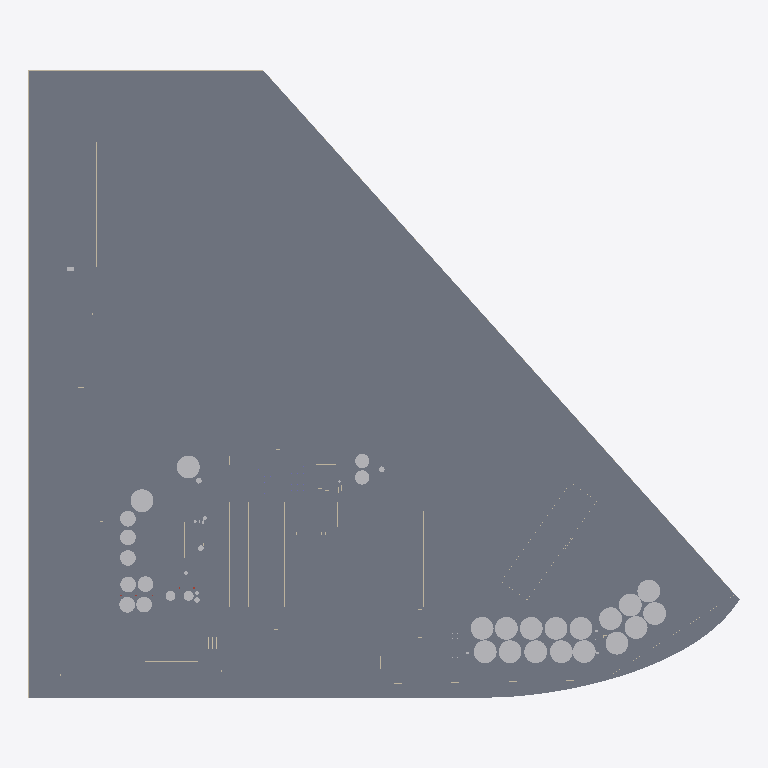
Plan cut of the same IFC building model at storey 'Zapata T.O' (level -0.30 m, cut at 1.10 m), seen from above with north up, elements coloured by IFC class (only those large enough to see are counted): 171 slabs (grey), 29 other elements (light grey), 11 walls (beige). Cut surfaces are drawn darker.
Extent 999.2 m × 881.1 m × 39.9 m (x, y, z). Storeys (10): Zapata B.O at -0.60 m; Zapata T.O at -0.30 m; Muro de cimentación T.O at -0.15 m; Nivel 1 at 0.00 m; TRAMOS at 0.75 m; Nivel 1a at 1.00 m; Nivel 2 at 3.00 m; Nivel 3 at 8.00 m; Nivel 4 at 24.00 m; Nivel 5 at 30.00 m. Elements (700): 336 IfcWallStandardCase, 172 IfcSlab, 125 IfcRoof, 59 IfcBuildingElementProxy, 4 IfcWall, 3 IfcColumn, 1 IfcRailing.

HEADER;
FILE_DESCRIPTION(('ViewDefinition [CoordinationView_V2.0]','RevitIdentifiers [ContentGUID: baf33d26-e078-4387-a3f2-52f07d592f61, VersionGUID: 7188e06f-5542-4edc-9703-66d9355a112d, NumberOfSaves: 63]','CoordinateReference [CoordinateBase: Internal Origin, ProjectSite: Emplazamiento por defecto]'),'2;1');
FILE_NAME('RIC_labels.ifc','2026-08-26T16:25:09-03:00',(''),(''),'ODA SDAI 25.12','Autodesk Revit 26.0.4.409 (ENU) - IFC 26.0.4.409','');
FILE_SCHEMA(('IFC2X3'));
ENDSEC;
DATA;
#30=IFCPROJECT('2wypqcu7X3XwFoKl22fj2H',#18,'0001',$,$,'Nombre de proyecto','Estado de proyecto',(#25),#165136);
#77=IFCSITE('2wypqcu7X3XwFoKl22fj2J',#18,'Default',$,$,#76,$,$,.ELEMENT.,(40,24,0,5493),(-3,-40,-59,-880065),33.89,$,$);
#35=IFCBUILDING('2wypqcu7X3XwFoKl22fj2G',#18,'',$,$,#33,$,'',.ELEMENT.,$,$,#34);
#39=IFCBUILDINGSTOREY('2qYKvFEvH4cPghyPNWjrgR',#18,'Zapata B.O',$,'Level:Extremo inicial 8 mm',#38,$,'Zapata B.O',.ELEMENT.,-0.6000000000000001);
#43=IFCBUILDINGSTOREY('2qYKvFEvH4cPghyPNWjrgr',#18,'Zapata T.O',$,'Level:Extremo inicial 8 mm',#42,$,'Zapata T.O',.ELEMENT.,-0.30000000000000004);
#47=IFCBUILDINGSTOREY('2qYKvFEvH4cPghyPNWjrjp',#18,'Muro de cimentación T.O',$,'Level:Extremo inicial 8 mm',#46,$,'Muro de cimentación T.O',.ELEMENT.,-0.14999999999999997);
#50=IFCBUILDINGSTOREY('3Aw$FV5MbAufEo59pkoNgA',#18,'Nivel 1',$,'Level:Extremo inicial 8 mm',#49,$,'Nivel 1',.ELEMENT.,0.0);
#54=IFCBUILDINGSTOREY('2qYKvFEvH4cPghyPNWjrjP',#18,'TRAMOS',$,'Level:Extremo inicial 8 mm',#53,$,'TRAMOS',.ELEMENT.,0.7499999999999999);
#58=IFCBUILDINGSTOREY('2V4S5L$rvDNgTLpwX_jQty',#18,'Nivel 1a',$,'Level:Extremo inicial 8 mm',#57,$,'Nivel 1a',.ELEMENT.,0.9999999999999997);
#62=IFCBUILDINGSTOREY('3kSL0VGKv3gxJCujeqtuJj',#18,'Nivel 2',$,'Level:Extremo inicial 8 mm',#61,$,'Nivel 2',.ELEMENT.,3.0000000000000004);
#66=IFCBUILDINGSTOREY('0tcO6wgtb5Tv04hJp47Ih9',#18,'Nivel 3',$,'Level:Extremo inicial 8 mm',#65,$,'Nivel 3',.ELEMENT.,7.999999999999999);
#70=IFCBUILDINGSTOREY('2V4S5L$rvDNgTLpwX_jQgI',#18,'Nivel 4',$,'Level:Extremo inicial 8 mm',#69,$,'Nivel 4',.ELEMENT.,23.999999999999996);
#74=IFCBUILDINGSTOREY('2V4S5L$rvDNgTLpwX_jQXf',#18,'Nivel 5',$,'Level:Extremo inicial 8 mm',#73,$,'Nivel 5',.ELEMENT.,29.999999999999996);
#17989=IFCSLAB('0Lk6Xt8aHD0Bl_$FxG1tZi',#18,'Floors : Floor : Natural',$,'Floor:Natural',#17710,#17984,'214128',.FLOOR.);
#15344=IFCSLAB('1RHKOXwoH8zwUhJC83xUEx',#18,'Floors : Floor : Camino industrial',$,'Floor:Camino industrial',#15330,#15343,'208220',.FLOOR.);
#48412=IFCSLAB('31k6u7snP6UPF3CZqaJyxP',#18,'Floors : Floor : Genérico 150 mm',$,'Floor:Genérico 150 mm',#48395,#48411,'370492',.FLOOR.);
#15381=IFCSLAB('1RHKOXwoH8zwUhJC83xVyV',#18,'Floors : Floor : Camino industrial',$,'Floor:Camino industrial',#15371,#15380,'209400',.FLOOR.);
#48476=IFCSLAB('31k6u7snP6UPF3CZqaJy4s',#18,'Floors : Floor : Genérico 150 mm',$,'Floor:Genérico 150 mm',#48463,#48475,'370899',.FLOOR.);
#20169=IFCSLAB('2xEaCXGob4A8mafC664UXz',#18,'Floors : Floor : Camino industrial',$,'Floor:Camino industrial',#20154,#20168,'221831',.FLOOR.);
#22917=IFCSLAB('2i55ShVgDE88pv3r5EAB3S',#18,'Floors : Floor : Camino industrial',$,'Floor:Camino industrial',#22888,#22916,'242247',.FLOOR.);
#26269=IFCSLAB('3Ne3FpwEn5muIkAzafMUQi',#18,'Floors : Floor : Camino industrial',$,'Floor:Camino industrial',#26256,#26268,'330956',.FLOOR.);
#22483=IFCSLAB('00SMNGL85ChB_yCu287K5Y',#18,'Floors : Floor : Camino industrial',$,'Floor:Camino industrial',#22463,#22482,'236974',.FLOOR.);
#30493=IFCSLAB('2SXdEY4CPE299JqhqNcP27',#18,'Floors : Floor : Camino industrial',$,'Floor:Camino industrial',#30471,#30492,'349462',.FLOOR.);
#15240=IFCSLAB('1RHKOXwoH8zwUhJC83xTKR',#18,'Floors : Floor : Camino industrial',$,'Floor:Camino industrial',#15230,#15239,'203772',.FLOOR.);
#22865=IFCSLAB('2i55ShVgDE88pv3r5EABBd',#18,'Floors : Floor : Camino industrial',$,'Floor:Camino industrial',#22855,#22864,'241788',.FLOOR.);
#22828=IFCSLAB('3jveCPdZ50fAYWt8O6xbgG',#18,'Floors : Floor : Camino industrial',$,'Floor:Camino industrial',#22548,#22827,'240371',.FLOOR.);
#26233=IFCSLAB('1B1vm1iB19QfERKyIO1uUg',#18,'Floors : Floor : Camino industrial',$,'Floor:Camino industrial',#26220,#26232,'307359',.FLOOR.);
#22525=IFCSLAB('3jveCPdZ50fAYWt8O6xbKH',#18,'Floors : Floor : Camino industrial',$,'Floor:Camino industrial',#22506,#22524,'238962',.FLOOR.);
#20206=IFCSLAB('1SwDmbWTf9sOFbtfw2HaPk',#18,'Floors : Floor : Camino industrial',$,'Floor:Camino industrial',#20196,#20205,'223869',.FLOOR.);
#19530=IFCSLAB('2xEaCXGob4A8mafC664TJX',#18,'Floors : Floor : Camino industrial',$,'Floor:Camino industrial',#19520,#19529,'220699',.FLOOR.);
#30379=IFCSLAB('3wkvJFVsL4gur$aUYJ36Bq',#18,'Floors : Floor : Camino industrial',$,'Floor:Camino industrial',#30369,#30378,'346845',.FLOOR.);
#30415=IFCSLAB('0_o70Zw4vE4wDr6GPMUXtn',#18,'Floors : Floor : Camino industrial',$,'Floor:Camino industrial',#30402,#30414,'347929',.FLOOR.);
#30448=IFCSLAB('0_o70Zw4vE4wDr6GPMUWFW',#18,'Floors : Floor : Camino industrial',$,'Floor:Camino industrial',#30438,#30447,'348424',.FLOOR.);
#30313=IFCSLAB('3wkvJFVsL4gur$aUYJ365R',#18,'Floors : Floor : Camino industrial',$,'Floor:Camino industrial',#30303,#30312,'346482',.FLOOR.);
#17057=IFCSLAB('0Lk6Xt8aHD0Bl_$FxG1tnX',#18,'Floors : Floor : Camino industrial',$,'Floor:Camino industrial',#17024,#17056,'213245',.FLOOR.);
#23555=IFCWALLSTANDARDCASE('3gGgGYtWb7Mh1qyTdlWyG$',#18,'Walls : Basic Wall : Genérico - 200 mm',$,'Basic Wall:Genérico - 200 mm',#23543,#23547,'258084');
#22953=IFCSLAB('2i55ShVgDE88pv3r5EACPk',#18,'Floors : Floor : Camino industrial',$,'Floor:Camino industrial',#22939,#22952,'247029',.FLOOR.);
#23485=IFCSLAB('0S6Znlf0LE58RarbNbcFHz',#18,'Floors : Floor : Camino industrial',$,'Floor:Camino industrial',#23474,#23484,'256014',.FLOOR.);
#22986=IFCSLAB('2i55ShVgDE88pv3r5EAD4u',#18,'Floors : Floor : Camino industrial',$,'Floor:Camino industrial',#22976,#22985,'250787',.FLOOR.);
#30346=IFCSLAB('3wkvJFVsL4gur$aUYJ366c',#18,'Floors : Floor : Camino industrial',$,'Floor:Camino industrial',#30336,#30345,'346511',.FLOOR.);
#23519=IFCSLAB('0S6Znlf0LE58RarbNbcF16',#18,'Floors : Floor : Camino industrial',$,'Floor:Camino industrial',#23508,#23518,'257077',.FLOOR.);
#30600=IFCSLAB('11wKWbge9F0gLD12UIx14u',#18,'Floors : Floor : Camino industrial',$,'Floor:Camino industrial',#30582,#30599,'354907',.FLOOR.);
#64912=IFCBUILDINGELEMENTPROXY('3oQqZv0db7pxMpPt8JRa_M',#18,'Generic Models : Modelos genéricos 31 : Modelos genéricos 8',$,'Modelos genéricos 31:Modelos genéricos 8',#64911,#64908,'375033',$);
#11596=IFCBUILDINGELEMENTPROXY('0rYgaU4iLBcRO9JXvwoXxJ',#18,'Generic Models : Modelos genéricos 8 : Modelos genéricos 8',$,'Modelos genéricos 8:Modelos genéricos 8',#11595,#11592,'170794',$);
#38164=IFCBUILDINGELEMENTPROXY('1b5R$OTej9hAQQhmSPEO66',#18,'Generic Models : Modelos genéricos 15 : Modelos genéricos 8',$,'Modelos genéricos 15:Modelos genéricos 8',#38163,#38160,'361530',$);
#57407=IFCBUILDINGELEMENTPROXY('3oQqZv0db7pxMpPt8JRa_E',#18,'Generic Models : Modelos genéricos 30 : Modelos genéricos 8',$,'Modelos genéricos 30:Modelos genéricos 8',#57406,#57403,'375009',$);
#95247=IFCBUILDINGELEMENTPROXY('0e8D0$8hH3jQ4BU9i49iir',#18,'Generic Models : Modelos genéricos 35 : Modelos genéricos 8',$,'Modelos genéricos 35:Modelos genéricos 8',#95246,#95243,'377568',$);
#125463=IFCBUILDINGELEMENTPROXY('0e8D0$8hH3jQ4BU9i49igW',#18,'Generic Models : Modelos genéricos 39 : Modelos genéricos 8',$,'Modelos genéricos 39:Modelos genéricos 8',#125462,#125459,'377717',$);
#47435=IFCBUILDINGELEMENTPROXY('31k6u7snP6UPF3CZqaJ$TN',#18,'Generic Models : Modelos genéricos 19 : Modelos genéricos 1',$,'Modelos genéricos 19:Modelos genéricos 1',#47434,#47431,'368306',$);
#47477=IFCBUILDINGELEMENTPROXY('31k6u7snP6UPF3CZqaJ$QW',#18,'Generic Models : Modelos genéricos 20 : Modelos genéricos 1',$,'Modelos genéricos 20:Modelos genéricos 1',#47476,#47473,'368453',$);
#72417=IFCBUILDINGELEMENTPROXY('3oQqZv0db7pxMpPt8JRaxZ',#18,'Generic Models : Modelos genéricos 32 : Modelos genéricos 8',$,'Modelos genéricos 32:Modelos genéricos 8',#72416,#72413,'375180',$);
#102801=IFCBUILDINGELEMENTPROXY('0e8D0$8hH3jQ4BU9i49ihS',#18,'Generic Models : Modelos genéricos 36 : Modelos genéricos 8',$,'Modelos genéricos 36:Modelos genéricos 8',#102800,#102797,'377609',$);
#133017=IFCBUILDINGELEMENTPROXY('0e8D0$8hH3jQ4BU9i49if0',#18,'Generic Models : Modelos genéricos 40 : Modelos genéricos 8',$,'Modelos genéricos 40:Modelos genéricos 8',#133016,#133013,'377749',$);
#110355=IFCBUILDINGELEMENTPROXY('0e8D0$8hH3jQ4BU9i49ihm',#18,'Generic Models : Modelos genéricos 37 : Modelos genéricos 8',$,'Modelos genéricos 37:Modelos genéricos 8',#110354,#110351,'377637',$);
#87693=IFCBUILDINGELEMENTPROXY('0e8D0$8hH3jQ4BU9i49iiJ',#18,'Generic Models : Modelos genéricos 34 : Modelos genéricos 8',$,'Modelos genéricos 34:Modelos genéricos 8',#87692,#87689,'377542',$);
#117909=IFCBUILDINGELEMENTPROXY('0e8D0$8hH3jQ4BU9i49ihk',#18,'Generic Models : Modelos genéricos 38 : Modelos genéricos 8',$,'Modelos genéricos 38:Modelos genéricos 8',#117908,#117905,'377659',$);
#140571=IFCBUILDINGELEMENTPROXY('0e8D0$8hH3jQ4BU9i49if_',#18,'Generic Models : Modelos genéricos 41 : Modelos genéricos 8',$,'Modelos genéricos 41:Modelos genéricos 8',#140570,#140567,'377771',$);
#148125=IFCBUILDINGELEMENTPROXY('0e8D0$8hH3jQ4BU9i49ieG',#18,'Generic Models : Modelos genéricos 42 : Modelos genéricos 8',$,'Modelos genéricos 42:Modelos genéricos 8',#148124,#148121,'377797',$);
#45670=IFCBUILDINGELEMENTPROXY('1b5R$OTej9hAQQhmSPEO1K',#18,'Generic Models : Modelos genéricos 16 : Modelos genéricos 8',$,'Modelos genéricos 16:Modelos genéricos 8',#45669,#45666,'361960',$);
#79922=IFCBUILDINGELEMENTPROXY('3oQqZv0db7pxMpPt8JRaxp',#18,'Generic Models : Modelos genéricos 33 : Modelos genéricos 8',$,'Modelos genéricos 33:Modelos genéricos 8',#79921,#79918,'375196',$);
#22440=IFCSLAB('00SMNGL85ChB_yCu287KG1',#18,'Floors : Floor : Camino industrial',$,'Floor:Camino industrial',#22425,#22439,'235725',.FLOOR.);
#23419=IFCSLAB('0S6Znlf0LE58RarbNbcFY5',#18,'Floors : Floor : Camino industrial',$,'Floor:Camino industrial',#23408,#23418,'255222',.FLOOR.);
#23385=IFCSLAB('0S6Znlf0LE58RarbNbcFYn',#18,'Floors : Floor : Camino industrial',$,'Floor:Camino industrial',#23375,#23384,'255170',.FLOOR.);
#26945=IFCSLAB('2RS3q1fPH3hgCOYwetaotj',#18,'Floors : Floor : Camino industrial',$,'Floor:Camino industrial',#26935,#26944,'334403',.FLOOR.);
#27250=IFCSLAB('2SrXLHC6vA$8lJLB5wJ57C',#18,'Floors : Floor : Camino industrial',$,'Floor:Camino industrial',#27240,#27249,'336475',.FLOOR.);
#30280=IFCSLAB('3wkvJFVsL4gur$aUYJ365y',#18,'Floors : Floor : Camino industrial',$,'Floor:Camino industrial',#30270,#30279,'346453',.FLOOR.);
#26978=IFCSLAB('2RS3q1fPH3hgCOYwetaoqf',#18,'Floors : Floor : Camino industrial',$,'Floor:Camino industrial',#26968,#26977,'334471',.FLOOR.);
#25562=IFCSLAB('2eGUSyYV51jRxhYjBv3nnI',#18,'Floors : Floor : Camino industrial',$,'Floor:Camino industrial',#25549,#25561,'276406',.FLOOR.);
#30559=IFCSLAB('097SNW_qLE9PY4yLfsVAwQ',#18,'Floors : Floor : Camino industrial',$,'Floor:Camino industrial',#30549,#30558,'351937',.FLOOR.);
#21426=IFCSLAB('3VOlZhEWD9zOVTzZXb4Pyz',#18,'Floors : Floor : Camino industrial',$,'Floor:Camino industrial',#21169,#21425,'228775',.FLOOR.);
#23255=IFCSLAB('0Bnk$Cz3n5$uMfUJvykGVx',#18,'Floors : Floor : Camino industrial',$,'Floor:Camino industrial',#23046,#23254,'254657',.FLOOR.);
#26016=IFCSLAB('2CXDOaJCb9aA8Ja184KMN4',#18,'Floors : Floor : Camino industrial',$,'Floor:Camino industrial',#25584,#26015,'291726',.FLOOR.);
#23451=IFCSLAB('0S6Znlf0LE58RarbNbcFjr',#18,'Floors : Floor : Camino industrial',$,'Floor:Camino industrial',#23440,#23450,'255750',.FLOOR.);
#16570=IFCSLAB('0Lk6Xt8aHD0Bl_$FxG1mSo',#18,'Floors : Floor : Camino industrial',$,'Floor:Camino industrial',#16539,#16569,'211886',.FLOOR.);
#16624=IFCSLAB('0Lk6Xt8aHD0Bl_$FxG1m92',#18,'Floors : Floor : Camino industrial',$,'Floor:Camino industrial',#16593,#16623,'212702',.FLOOR.);
#17002=IFCSLAB('0Lk6Xt8aHD0Bl_$FxG1tng',#18,'Floors : Floor : Camino industrial',$,'Floor:Camino industrial',#16992,#17001,'213238',.FLOOR.);
#23023=IFCSLAB('2i55ShVgDE88pv3r5EADw0',#18,'Floors : Floor : Camino industrial',$,'Floor:Camino industrial',#23009,#23022,'252955',.FLOOR.);
#27179=IFCSLAB('2RS3q1fPH3hgCOYwetaooy',#18,'Floors : Floor : Camino industrial',$,'Floor:Camino industrial',#27001,#27178,'334610',.FLOOR.);
#17249=IFCSLAB('0Lk6Xt8aHD0Bl_$FxG1ttX',#18,'Floors : Floor : Camino industrial',$,'Floor:Camino industrial',#17080,#17248,'213373',.FLOOR.);
#18622=IFCSLAB('3Gaoie_bT0nfr85yUIiIbP',#18,'Floors : Floor : Camino industrial',$,'Floor:Camino industrial',#18533,#18621,'216439',.FLOOR.);
#30526=IFCSLAB('0YbeChVwj6IOZ3OrnYwxWX',#18,'Floors : Floor : Camino industrial',$,'Floor:Camino industrial',#30516,#30525,'350334',.FLOOR.);
#23592=IFCWALLSTANDARDCASE('3gGgGYtWb7Mh1qyTdlWyJo',#18,'Walls : Basic Wall : Genérico - 200 mm',$,'Basic Wall:Genérico - 200 mm',#23576,#23580,'258281');
#22006=IFCSLAB('3VOlZhEWD9zOVTzZXb4M59',#18,'Floors : Floor : Camino industrial',$,'Floor:Camino industrial',#21866,#22005,'230355',.FLOOR.);
#671=IFCBUILDINGELEMENTPROXY('0tcO6wgtb5Tv04hJp47IuX',#18,'Generic Models : Modelos genéricos 2 : Modelos genéricos 1',$,'Modelos genéricos 2:Modelos genéricos 1',#670,#667,'156111',$);
#839=IFCBUILDINGELEMENTPROXY('0tcO6wgtb5Tv04hJp47Isg',#18,'Generic Models : Modelos genéricos 6 : Modelos genéricos 1',$,'Modelos genéricos 6:Modelos genéricos 1',#838,#835,'156228',$);
#18163=IFCSLAB('3Gaoie_bT0nfr85yUIiIWT',#18,'Floors : Floor : Camino industrial',$,'Floor:Camino industrial',#18041,#18162,'216115',.FLOOR.);
#713=IFCBUILDINGELEMENTPROXY('0tcO6wgtb5Tv04hJp47Iun',#18,'Generic Models : Modelos genéricos 3 : Modelos genéricos 1',$,'Modelos genéricos 3:Modelos genéricos 1',#712,#709,'156127',$);
#881=IFCBUILDINGELEMENTPROXY('0tcO6wgtb5Tv04hJp47Isu',#18,'Generic Models : Modelos genéricos 7 : Modelos genéricos 1',$,'Modelos genéricos 7:Modelos genéricos 1',#880,#877,'156246',$);
#17409=IFCSLAB('0Lk6Xt8aHD0Bl_$FxG1t$p',#18,'Floors : Floor : Camino industrial',$,'Floor:Camino industrial',#17272,#17408,'213871',.FLOOR.);
#755=IFCBUILDINGELEMENTPROXY('0tcO6wgtb5Tv04hJp47IuN',#18,'Generic Models : Modelos genéricos 4 : Modelos genéricos 1',$,'Modelos genéricos 4:Modelos genéricos 1',#754,#751,'156153',$);
#797=IFCBUILDINGELEMENTPROXY('0tcO6wgtb5Tv04hJp47Itd',#18,'Generic Models : Modelos genéricos 5 : Modelos genéricos 1',$,'Modelos genéricos 5:Modelos genéricos 1',#796,#793,'156169',$);
#626=IFCBUILDINGELEMENTPROXY('0HalHraFn3sAJuAR4TSQhR',#18,'Generic Models : Modelos genéricos 1 : Modelos genéricos 1',$,'Modelos genéricos 1:Modelos genéricos 1',#625,#622,'155128',$);
#149293=IFCSLAB('1uqo0vgJH21AX9hmkPvFak',#18,'Floors : Floor : Camino industrial',$,'Floor:Camino industrial',#149283,#149292,'385168',.FLOOR.);
#19397=IFCSLAB('3Gaoie_bT0nfr85yUIiJ7I',#18,'Floors : Floor : Camino industrial',$,'Floor:Camino industrial',#19268,#19396,'218620',.FLOOR.);
#15572=IFCSLAB('1RHKOXwoH8zwUhJC83xVme',#18,'Floors : Floor : Camino industrial',$,'Floor:Camino industrial',#15562,#15571,'209615',.FLOOR.);
#18991=IFCSLAB('3Gaoie_bT0nfr85yUIiJPT',#18,'Floors : Floor : Camino industrial',$,'Floor:Camino industrial',#18868,#18990,'217715',.FLOOR.);
#27217=IFCSLAB('2RS3q1fPH3hgCOYwetanQW',#18,'Floors : Floor : Camino industrial',$,'Floor:Camino industrial',#27202,#27216,'336142',.FLOOR.);
#47789=IFCBUILDINGELEMENTPROXY('31k6u7snP6UPF3CZqaJyXd',#18,'Generic Models : Modelos genéricos 23 : Modelos genéricos 1',$,'Modelos genéricos 23:Modelos genéricos 1',#47788,#47785,'369026',$);
#47745=IFCBUILDINGELEMENTPROXY('31k6u7snP6UPF3CZqaJyZX',#18,'Generic Models : Modelos genéricos 22 : Modelos genéricos 1',$,'Modelos genéricos 22:Modelos genéricos 1',#47744,#47741,'368900',$);
#150988=IFCSLAB('3UGzvQ_h11yuFwUNG24ciR',#18,'Floors : Floor : Camino industrial',$,'Floor:Camino industrial',#150978,#150987,'390568',.FLOOR.);
#18813=IFCSLAB('3Gaoie_bT0nfr85yUIiJKu',#18,'Floors : Floor : Camino industrial',$,'Floor:Camino industrial',#18799,#18812,'217366',.FLOOR.);
#148770=IFCSLAB('1uqo0vgJH21AX9hmkPvCvh',#18,'Floors : Floor : Camino industrial',$,'Floor:Camino industrial',#148760,#148769,'382933',.FLOOR.);
#16859=IFCSLAB('0Lk6Xt8aHD0Bl_$FxG1mFt',#18,'Floors : Floor : Camino industrial',$,'Floor:Camino industrial',#16773,#16858,'212843',.FLOOR.);
#16969=IFCSLAB('0Lk6Xt8aHD0Bl_$FxG1tpp',#18,'Floors : Floor : Camino industrial',$,'Floor:Camino industrial',#16882,#16968,'213103',.FLOOR.);
#20871=IFCSLAB('1SwDmbWTf9sOFbtfw2HbHQ',#18,'Floors : Floor : Camino industrial',$,'Floor:Camino industrial',#20812,#20870,'227401',.FLOOR.);
#17687=IFCSLAB('0Lk6Xt8aHD0Bl_$FxG1tZz',#18,'Floors : Floor : Camino industrial',$,'Floor:Camino industrial',#17574,#17686,'214113',.FLOOR.);
#18776=IFCSLAB('3Gaoie_bT0nfr85yUIiIkK',#18,'Floors : Floor : Camino industrial',$,'Floor:Camino industrial',#18709,#18775,'217018',.FLOOR.);
#11990=IFCWALLSTANDARDCASE('3H4lpQ_jL87uutjv1g03v3',#18,'Walls : Basic Wall : Genérico - 200 mm',$,'Basic Wall:Genérico - 200 mm',#11978,#11982,'173615');
#15508=IFCSLAB('1RHKOXwoH8zwUhJC83xVmc',#18,'Floors : Floor : Camino industrial',$,'Floor:Camino industrial',#15498,#15507,'209601',.FLOOR.);
#15636=IFCSLAB('1RHKOXwoH8zwUhJC83xVmw',#18,'Floors : Floor : Camino industrial',$,'Floor:Camino industrial',#15626,#15635,'209629',.FLOOR.);
#22218=IFCSLAB('2DVo0ZiHv8O8_m1mMXYbOd',#18,'Floors : Floor : Camino industrial',$,'Floor:Camino industrial',#22111,#22217,'230949',.FLOOR.);
#21146=IFCSLAB('3VOlZhEWD9zOVTzZXb4PbU',#18,'Floors : Floor : Camino industrial',$,'Floor:Camino industrial',#21088,#21145,'228292',.FLOOR.);
#21556=IFCSLAB('3VOlZhEWD9zOVTzZXb4Ps2',#18,'Floors : Floor : Camino industrial',$,'Floor:Camino industrial',#21449,#21555,'229144',.FLOOR.);
#15413=IFCSLAB('1RHKOXwoH8zwUhJC83xVnB',#18,'Floors : Floor : Camino industrial',$,'Floor:Camino industrial',#15403,#15412,'209580',.FLOOR.);
#15446=IFCSLAB('1RHKOXwoH8zwUhJC83xVnK',#18,'Floors : Floor : Camino industrial',$,'Floor:Camino industrial',#15436,#15445,'209587',.FLOOR.);
#15477=IFCSLAB('1RHKOXwoH8zwUhJC83xVnT',#18,'Floors : Floor : Camino industrial',$,'Floor:Camino industrial',#15467,#15476,'209594',.FLOOR.);
ENDSEC;
